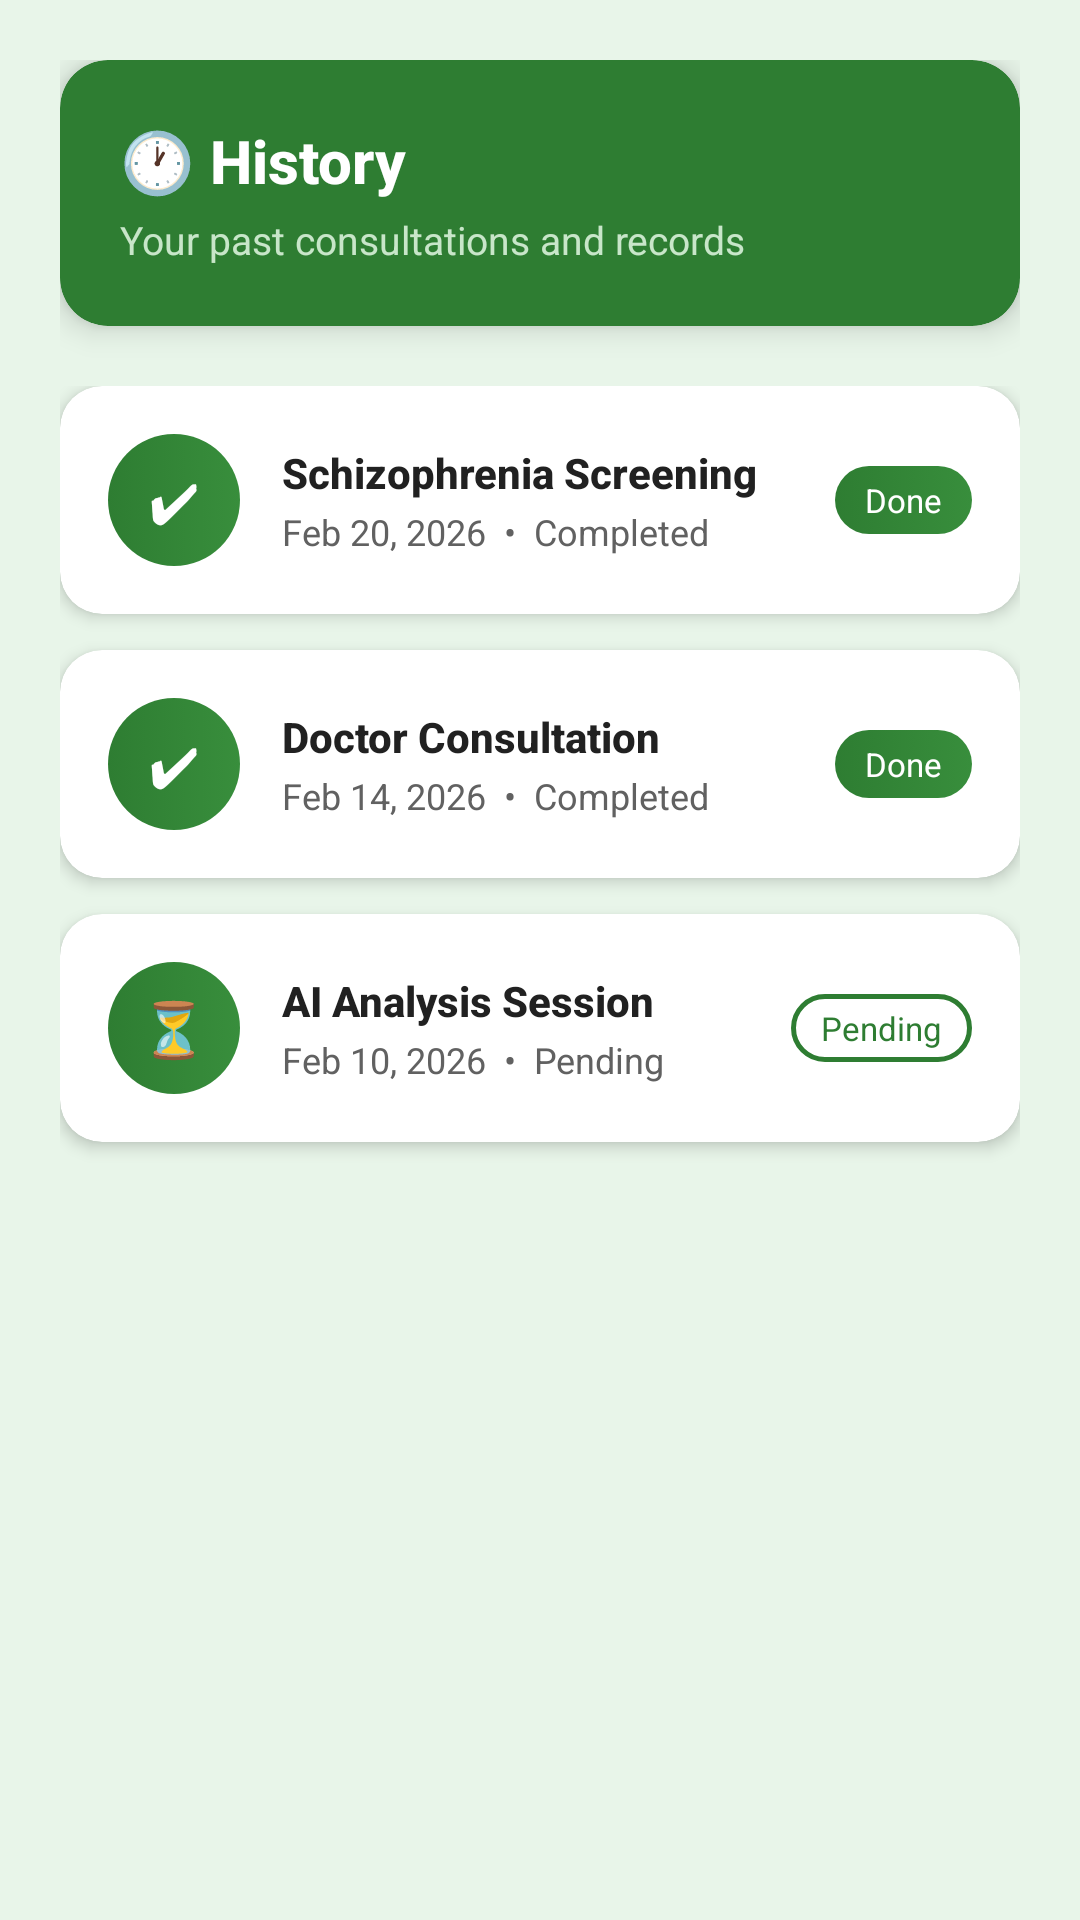

Produce the Android XML layout that renders to this screen, including the resource entries it uses.
<!-- AndroidManifest.xml: application theme Theme.Enigma_schrzio_detetion -->
<!-- res/layout/fragment_history.xml -->
<?xml version="1.0" encoding="utf-8"?>
<LinearLayout xmlns:android="http://schemas.android.com/apk/res/android"
    xmlns:app="http://schemas.android.com/apk/res-auto"
    android:layout_width="match_parent"
    android:layout_height="match_parent"
    android:background="@color/green_surface"
    android:orientation="vertical"
    android:paddingHorizontal="20dp"
    android:paddingTop="20dp"
    android:paddingBottom="24dp">

    
    <androidx.cardview.widget.CardView
        android:layout_width="match_parent"
        android:layout_height="wrap_content"
        android:layout_marginBottom="20dp"
        app:cardBackgroundColor="@color/green_primary"
        app:cardCornerRadius="16dp"
        app:cardElevation="6dp">

        <LinearLayout
            android:layout_width="match_parent"
            android:layout_height="wrap_content"
            android:orientation="vertical"
            android:paddingHorizontal="20dp"
            android:paddingVertical="20dp">

            <TextView
                android:layout_width="wrap_content"
                android:layout_height="wrap_content"
                android:fontFamily="sans-serif-medium"
                android:text="🕐 History"
                android:textColor="#FFFFFF"
                android:textSize="20sp"
                android:textStyle="bold" />

            <TextView
                android:layout_width="wrap_content"
                android:layout_height="wrap_content"
                android:layout_marginTop="4dp"
                android:text="Your past consultations and records"
                android:textColor="#C8E6C9"
                android:textSize="13sp" />
        </LinearLayout>
    </androidx.cardview.widget.CardView>

    
    <ScrollView
        android:layout_width="match_parent"
        android:layout_height="0dp"
        android:layout_weight="1">

        <LinearLayout
            android:layout_width="match_parent"
            android:layout_height="wrap_content"
            android:orientation="vertical">

            
            <androidx.cardview.widget.CardView
                android:layout_width="match_parent"
                android:layout_height="wrap_content"
                android:layout_marginBottom="12dp"
                app:cardCornerRadius="14dp"
                app:cardElevation="3dp"
                app:cardBackgroundColor="#FFFFFF">

                <LinearLayout
                    android:layout_width="match_parent"
                    android:layout_height="wrap_content"
                    android:gravity="center_vertical"
                    android:orientation="horizontal"
                    android:padding="16dp">

                    <FrameLayout
                        android:layout_width="44dp"
                        android:layout_height="44dp"
                        android:background="@drawable/bg_button_green"
                        android:layout_marginEnd="14dp">
                        <TextView
                            android:layout_width="wrap_content"
                            android:layout_height="wrap_content"
                            android:layout_gravity="center"
                            android:text="✔"
                            android:textColor="#FFFFFF"
                            android:textSize="18sp" />
                    </FrameLayout>

                    <LinearLayout
                        android:layout_width="0dp"
                        android:layout_height="wrap_content"
                        android:layout_weight="1"
                        android:orientation="vertical">

                        <TextView
                            android:layout_width="wrap_content"
                            android:layout_height="wrap_content"
                            android:fontFamily="sans-serif-medium"
                            android:text="Schizophrenia Screening"
                            android:textColor="@color/text_primary"
                            android:textSize="14sp"
                            android:textStyle="bold" />

                        <TextView
                            android:layout_width="wrap_content"
                            android:layout_height="wrap_content"
                            android:layout_marginTop="2dp"
                            android:text="Feb 20, 2026  •  Completed"
                            android:textColor="@color/text_secondary"
                            android:textSize="12sp" />
                    </LinearLayout>

                    <TextView
                        android:layout_width="wrap_content"
                        android:layout_height="wrap_content"
                        android:background="@drawable/bg_button_green"
                        android:paddingHorizontal="10dp"
                        android:paddingVertical="4dp"
                        android:text="Done"
                        android:textColor="#FFFFFF"
                        android:textSize="11sp" />
                </LinearLayout>
            </androidx.cardview.widget.CardView>

            
            <androidx.cardview.widget.CardView
                android:layout_width="match_parent"
                android:layout_height="wrap_content"
                android:layout_marginBottom="12dp"
                app:cardCornerRadius="14dp"
                app:cardElevation="3dp"
                app:cardBackgroundColor="#FFFFFF">

                <LinearLayout
                    android:layout_width="match_parent"
                    android:layout_height="wrap_content"
                    android:gravity="center_vertical"
                    android:orientation="horizontal"
                    android:padding="16dp">

                    <FrameLayout
                        android:layout_width="44dp"
                        android:layout_height="44dp"
                        android:background="@drawable/bg_button_green"
                        android:layout_marginEnd="14dp">
                        <TextView
                            android:layout_width="wrap_content"
                            android:layout_height="wrap_content"
                            android:layout_gravity="center"
                            android:text="✔"
                            android:textColor="#FFFFFF"
                            android:textSize="18sp" />
                    </FrameLayout>

                    <LinearLayout
                        android:layout_width="0dp"
                        android:layout_height="wrap_content"
                        android:layout_weight="1"
                        android:orientation="vertical">

                        <TextView
                            android:layout_width="wrap_content"
                            android:layout_height="wrap_content"
                            android:fontFamily="sans-serif-medium"
                            android:text="Doctor Consultation"
                            android:textColor="@color/text_primary"
                            android:textSize="14sp"
                            android:textStyle="bold" />

                        <TextView
                            android:layout_width="wrap_content"
                            android:layout_height="wrap_content"
                            android:layout_marginTop="2dp"
                            android:text="Feb 14, 2026  •  Completed"
                            android:textColor="@color/text_secondary"
                            android:textSize="12sp" />
                    </LinearLayout>

                    <TextView
                        android:layout_width="wrap_content"
                        android:layout_height="wrap_content"
                        android:background="@drawable/bg_button_green"
                        android:paddingHorizontal="10dp"
                        android:paddingVertical="4dp"
                        android:text="Done"
                        android:textColor="#FFFFFF"
                        android:textSize="11sp" />
                </LinearLayout>
            </androidx.cardview.widget.CardView>

            
            <androidx.cardview.widget.CardView
                android:layout_width="match_parent"
                android:layout_height="wrap_content"
                android:layout_marginBottom="12dp"
                app:cardCornerRadius="14dp"
                app:cardElevation="3dp"
                app:cardBackgroundColor="#FFFFFF">

                <LinearLayout
                    android:layout_width="match_parent"
                    android:layout_height="wrap_content"
                    android:gravity="center_vertical"
                    android:orientation="horizontal"
                    android:padding="16dp">

                    <FrameLayout
                        android:layout_width="44dp"
                        android:layout_height="44dp"
                        android:background="@drawable/bg_button_green"
                        android:layout_marginEnd="14dp">
                        <TextView
                            android:layout_width="wrap_content"
                            android:layout_height="wrap_content"
                            android:layout_gravity="center"
                            android:text="⏳"
                            android:textSize="18sp" />
                    </FrameLayout>

                    <LinearLayout
                        android:layout_width="0dp"
                        android:layout_height="wrap_content"
                        android:layout_weight="1"
                        android:orientation="vertical">

                        <TextView
                            android:layout_width="wrap_content"
                            android:layout_height="wrap_content"
                            android:fontFamily="sans-serif-medium"
                            android:text="AI Analysis Session"
                            android:textColor="@color/text_primary"
                            android:textSize="14sp"
                            android:textStyle="bold" />

                        <TextView
                            android:layout_width="wrap_content"
                            android:layout_height="wrap_content"
                            android:layout_marginTop="2dp"
                            android:text="Feb 10, 2026  •  Pending"
                            android:textColor="@color/text_secondary"
                            android:textSize="12sp" />
                    </LinearLayout>

                    <TextView
                        android:layout_width="wrap_content"
                        android:layout_height="wrap_content"
                        android:background="@drawable/bg_input_field"
                        android:paddingHorizontal="10dp"
                        android:paddingVertical="4dp"
                        android:text="Pending"
                        android:textColor="@color/green_primary"
                        android:textSize="11sp" />
                </LinearLayout>
            </androidx.cardview.widget.CardView>

        </LinearLayout>
    </ScrollView>

</LinearLayout>
<!-- resources referenced by this layout -->
<resources>
  <color name="green_primary">#2E7D32</color>
  <color name="green_surface">#E8F5E9</color>
  <color name="text_primary">#212121</color>
  <color name="text_secondary">#616161</color>
  <!-- drawable bg_button_green (drawable) -->
  <?xml version="1.0" encoding="utf-8"?>
  <selector xmlns:android="http://schemas.android.com/apk/res/android">
      <item android:state_pressed="true">
          <shape android:shape="rectangle">
              <solid android:color="#1B5E20" />
              <corners android:radius="28dp" />
          </shape>
      </item>
      <item>
          <shape android:shape="rectangle">
              <gradient
                  android:angle="0"
                  android:endColor="#388E3C"
                  android:startColor="#2E7D32"
                  android:type="linear" />
              <corners android:radius="28dp" />
          </shape>
      </item>
  </selector>
  <!-- drawable bg_input_field (drawable) -->
  <?xml version="1.0" encoding="utf-8"?>
  <shape xmlns:android="http://schemas.android.com/apk/res/android"
      android:shape="rectangle">
      <solid android:color="#FFFFFF" />
      <stroke
          android:width="1.5dp"
          android:color="#2E7D32" />
      <corners android:radius="12dp" />
  </shape>
  <style name="Theme.Enigma_schrzio_detetion" parent="Base.Theme.Enigma_schrzio_detetion" />
  <style name="Base.Theme.Enigma_schrzio_detetion" parent="Theme.Material3.Light.NoActionBar">
          <item name="colorPrimary">@color/green_primary</item>
          <item name="colorPrimaryVariant">@color/green_dark</item>
          <item name="colorOnPrimary">@color/white</item>
          <item name="colorSecondary">@color/green_accent</item>
          <item name="colorOnSecondary">@color/white</item>
          <item name="colorSurface">@color/card_background</item>
          <item name="android:colorBackground">@color/green_surface</item>
          <item name="colorError">@color/error_color</item>
          <item name="android:statusBarColor">@color/green_dark</item>
          <item name="android:navigationBarColor">@color/green_dark</item>
      </style>
  <color name="green_dark">#1B5E20</color>
  <color name="white">#FFFFFFFF</color>
  <color name="green_accent">#66BB6A</color>
  <color name="card_background">#FFFFFF</color>
  <color name="error_color">#D32F2F</color>
</resources>
